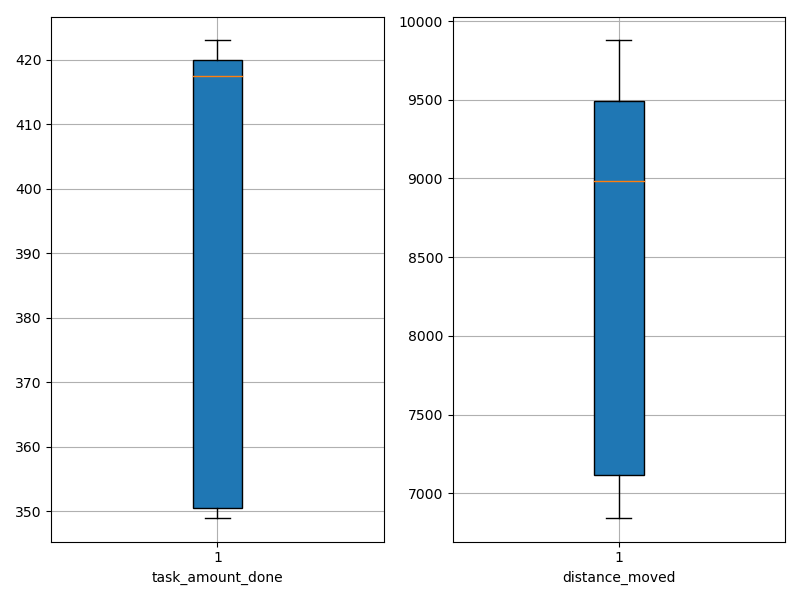

The file beside this chart, header and first rows:
agent_id, task_amount_done, distance_moved
0, 350.0, 9613
1, 420.0, 8874
2, 423.0, 9121
3, 350.0, 9727
4, 349.0, 7073
5, 416.0, 6845
6, 419.0, 7066
7, 352.0, 7242
8, 421.0, 9097
9, 420.0, 9877
